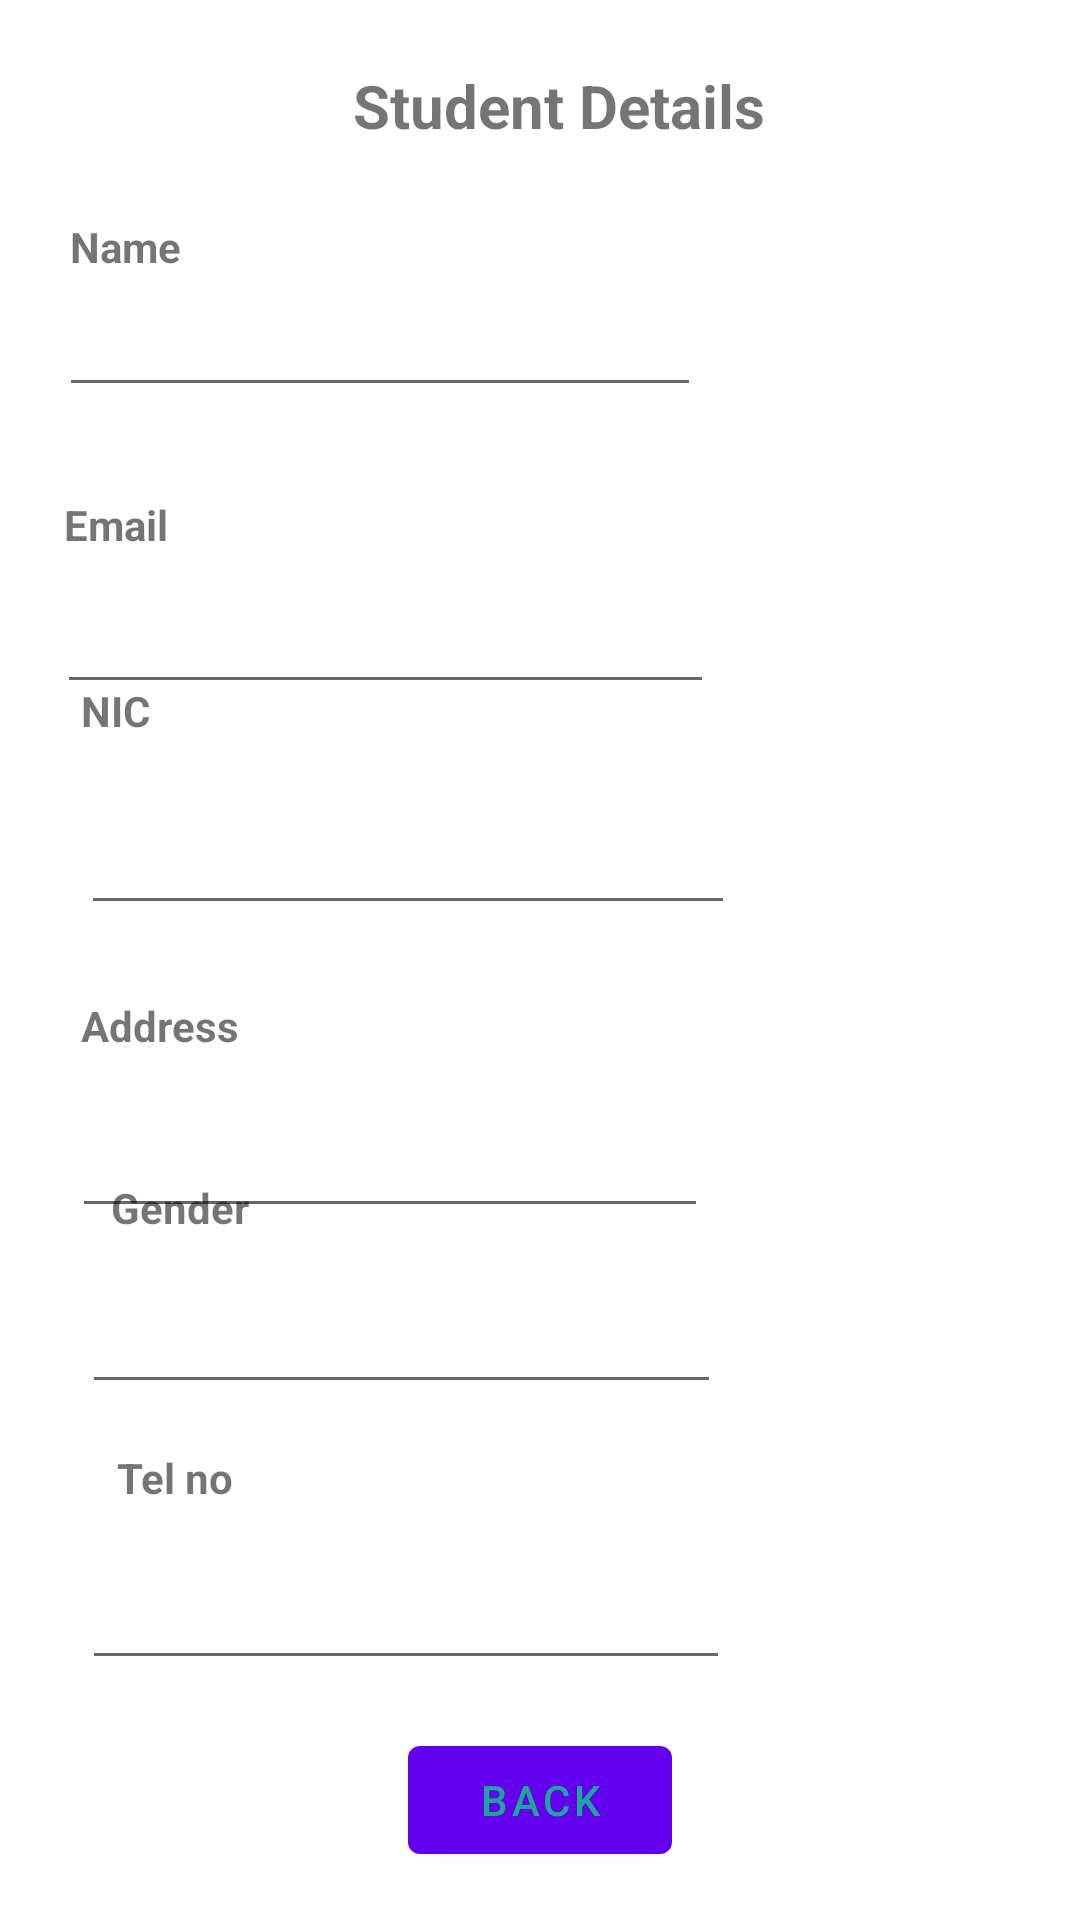

Layout XML and referenced resources for this Android screen:
<!-- AndroidManifest.xml: application theme Theme.LMS -->
<!-- res/layout/activity_viewdetails.xml -->
<?xml version="1.0" encoding="utf-8"?>
<androidx.constraintlayout.widget.ConstraintLayout xmlns:android="http://schemas.android.com/apk/res/android"
    xmlns:app="http://schemas.android.com/apk/res-auto"
    xmlns:tools="http://schemas.android.com/tools"
    android:layout_width="match_parent"
    android:layout_height="match_parent"
    tools:context=".ui.Admin.ViewdetailsActivity">


    <EditText
        android:id="@+id/editTextNameuser"
        android:layout_width="214dp"
        android:layout_height="44dp"
        android:ems="10"
        android:inputType="text"
        app:layout_constraintBottom_toBottomOf="parent"
        app:layout_constraintEnd_toEndOf="parent"
        app:layout_constraintHorizontal_bias="0.134"
        app:layout_constraintStart_toStartOf="parent"
        app:layout_constraintTop_toTopOf="parent"
        app:layout_constraintVertical_bias="0.154"
        tools:ignore="SpeakableTextPresentCheck,TouchTargetSizeCheck" />

    <EditText
        android:id="@+id/editTextEmail"
        android:layout_width="219dp"
        android:layout_height="40dp"
        android:ems="10"
        android:inputType="textEmailAddress"
        app:layout_constraintBottom_toBottomOf="parent"
        app:layout_constraintEnd_toEndOf="parent"
        app:layout_constraintHorizontal_bias="0.134"
        app:layout_constraintStart_toStartOf="parent"
        app:layout_constraintTop_toBottomOf="@+id/editTextNameuser"
        app:layout_constraintVertical_bias="0.127"
        tools:ignore="SpeakableTextPresentCheck,TouchTargetSizeCheck" />

    <TextView
        android:id="@+id/labelName"
        android:layout_width="wrap_content"
        android:layout_height="wrap_content"
        android:layout_marginTop="76dp"
        android:text="Name"
        android:textStyle="bold"
        app:layout_constraintBottom_toTopOf="@+id/editTextNameuser"
        app:layout_constraintEnd_toEndOf="parent"
        app:layout_constraintHorizontal_bias="0.072"
        app:layout_constraintStart_toStartOf="parent"
        app:layout_constraintTop_toTopOf="parent"
        app:layout_constraintVertical_bias="1.0" />

    <TextView
        android:id="@+id/labelEmail"
        android:layout_width="wrap_content"
        android:layout_height="wrap_content"
        android:text="Email"
        android:textStyle="bold"
        app:layout_constraintBottom_toTopOf="@+id/editTextEmail"
        app:layout_constraintEnd_toEndOf="parent"
        app:layout_constraintHorizontal_bias="0.066"
        app:layout_constraintStart_toStartOf="parent"
        app:layout_constraintTop_toBottomOf="@+id/editTextNameuser"
        app:layout_constraintVertical_bias="0.74" />

    <EditText
        android:id="@+id/editStartDate"
        android:layout_width="213dp"
        android:layout_height="44dp"
        android:layout_marginBottom="172dp"
        android:ems="10"
        android:inputType="text"
        app:layout_constraintBottom_toBottomOf="parent"
        app:layout_constraintEnd_toEndOf="parent"
        app:layout_constraintHorizontal_bias="0.186"
        app:layout_constraintStart_toStartOf="parent"
        app:layout_constraintTop_toBottomOf="@+id/editTextTextEmailAddress"
        app:layout_constraintVertical_bias="0.12"
        tools:ignore="UnknownId,TouchTargetSizeCheck,SpeakableTextPresentCheck" />

    <EditText
        android:id="@+id/editTextCourseName"
        android:layout_width="212dp"
        android:layout_height="41dp"
        android:layout_marginStart="28dp"
        android:layout_marginTop="11dp"
        android:layout_marginEnd="124dp"
        android:layout_marginBottom="30dp"
        android:ems="10"
        android:inputType="text"
        app:layout_constraintBottom_toTopOf="@+id/textView9"
        app:layout_constraintEnd_toEndOf="parent"
        app:layout_constraintHorizontal_bias="1.0"
        app:layout_constraintStart_toStartOf="parent"
        app:layout_constraintTop_toBottomOf="@+id/textCourse_Fee"
        tools:ignore="MissingConstraints,TouchTargetSizeCheck,SpeakableTextPresentCheck" />

    <TextView
        android:id="@+id/textView12"
        android:layout_width="wrap_content"
        android:layout_height="wrap_content"
        android:text="Tel no"
        android:textStyle="bold"
        app:layout_constraintBottom_toTopOf="@+id/editTextText4"
        app:layout_constraintEnd_toEndOf="parent"
        app:layout_constraintHorizontal_bias="0.121"
        app:layout_constraintStart_toStartOf="parent"
        app:layout_constraintTop_toBottomOf="@+id/editStartDate"
        app:layout_constraintVertical_bias="0.485" />

    <EditText
        android:id="@+id/editTextText4"
        android:layout_width="216dp"
        android:layout_height="42dp"
        android:layout_marginBottom="80dp"
        android:ems="10"
        android:inputType="text"
        app:layout_constraintBottom_toBottomOf="parent"
        app:layout_constraintEnd_toEndOf="parent"
        app:layout_constraintHorizontal_bias="0.189"
        app:layout_constraintStart_toStartOf="parent"
        app:layout_constraintTop_toBottomOf="@+id/editTextText3"
        app:layout_constraintVertical_bias="0.579"
        tools:ignore="TouchTargetSizeCheck,UnknownId,SpeakableTextPresentCheck" />

    <TextView
        android:id="@+id/textCourse_Fee"
        android:layout_width="wrap_content"
        android:layout_height="wrap_content"
        android:layout_marginStart="27dp"
        android:layout_marginTop="2dp"
        android:layout_marginEnd="133dp"
        android:layout_marginBottom="6dp"
        android:text="Address"
        android:textStyle="bold"
        app:layout_constraintBottom_toTopOf="@+id/editTextCourseName"
        app:layout_constraintEnd_toEndOf="parent"
        app:layout_constraintHorizontal_bias="0.0"
        app:layout_constraintStart_toStartOf="parent"
        app:layout_constraintTop_toBottomOf="@+id/editTextPhone"
        tools:ignore="MissingConstraints" />

    <TextView
        android:id="@+id/textView9"
        android:layout_width="wrap_content"
        android:layout_height="wrap_content"
        android:layout_marginBottom="228dp"
        android:text="Gender"
        android:textStyle="bold"
        app:layout_constraintBottom_toBottomOf="parent"
        app:layout_constraintEnd_toEndOf="parent"
        app:layout_constraintHorizontal_bias="0.118"
        app:layout_constraintStart_toStartOf="parent"
        app:layout_constraintTop_toBottomOf="@+id/editTextText3"
        app:layout_constraintVertical_bias="0.248"
        tools:ignore="UnknownId" />

    <TextView
        android:id="@+id/textView10"
        android:layout_width="wrap_content"
        android:layout_height="wrap_content"
        android:layout_marginStart="27dp"
        android:layout_marginTop="39dp"
        android:layout_marginEnd="264dp"
        android:layout_marginBottom="19dp"
        android:text="NIC"
        android:textStyle="bold"
        app:layout_constraintBottom_toTopOf="@+id/editTextPhone"
        app:layout_constraintEnd_toEndOf="parent"
        app:layout_constraintHorizontal_bias="0.0"
        app:layout_constraintStart_toStartOf="parent"
        app:layout_constraintTop_toBottomOf="@+id/editTextEmail"
        tools:ignore="MissingConstraints" />

    <EditText
        android:id="@+id/editTextPhone"
        android:layout_width="218dp"
        android:layout_height="41dp"
        android:layout_marginStart="27dp"
        android:layout_marginTop="2dp"
        android:layout_marginEnd="174dp"
        android:layout_marginBottom="22dp"
        android:ems="10"
        android:inputType="phone"
        app:layout_constraintBottom_toTopOf="@+id/textCourse_Fee"
        app:layout_constraintEnd_toEndOf="parent"
        app:layout_constraintHorizontal_bias="0.0"
        app:layout_constraintStart_toStartOf="parent"
        app:layout_constraintTop_toBottomOf="@+id/textView10"
        tools:ignore="MissingConstraints,TouchTargetSizeCheck,SpeakableTextPresentCheck" />

    <TextView
        android:id="@+id/textView13"
        android:layout_width="wrap_content"
        android:layout_height="wrap_content"
        android:text="Student Details"
        android:textSize="20sp"
        android:textStyle="bold"
        app:layout_constraintBottom_toTopOf="@+id/editTextNameuser"
        app:layout_constraintEnd_toEndOf="parent"
        app:layout_constraintHorizontal_bias="0.528"
        app:layout_constraintStart_toStartOf="parent"
        app:layout_constraintTop_toTopOf="parent"
        app:layout_constraintVertical_bias="0.333" />

    <Button
        android:id="@+id/button"
        android:layout_width="wrap_content"
        android:layout_height="wrap_content"
        android:text="Back"
        android:textColor="@color/sharpblue"
        app:layout_constraintBottom_toBottomOf="parent"
        app:layout_constraintEnd_toEndOf="parent"
        app:layout_constraintStart_toStartOf="parent"
        app:layout_constraintTop_toBottomOf="@+id/editTextText4" />

</androidx.constraintlayout.widget.ConstraintLayout>
<!-- resources referenced by this layout -->
<resources>
  <color name="sharpblue">#1da69c</color>
  <style name="Theme.LMS" parent="Theme.MaterialComponents.DayNight.DarkActionBar">
          
          <item name="colorPrimary">@color/purple_500</item>
          <item name="colorPrimaryVariant">@color/purple_700</item>
          <item name="colorOnPrimary">@color/white</item>
          
          <item name="colorSecondary">@color/teal_200</item>
          <item name="colorSecondaryVariant">@color/teal_700</item>
          <item name="colorOnSecondary">@color/black</item>
          
          <item name="android:statusBarColor">?attr/colorPrimaryVariant</item>
          
      </style>
  <color name="purple_500">#FF6200EE</color>
  <color name="purple_700">#FF3700B3</color>
  <color name="white">#FFFFFFFF</color>
  <color name="teal_200">#FF03DAC5</color>
  <color name="teal_700">#FF018786</color>
  <color name="black">#FF000000</color>
</resources>
